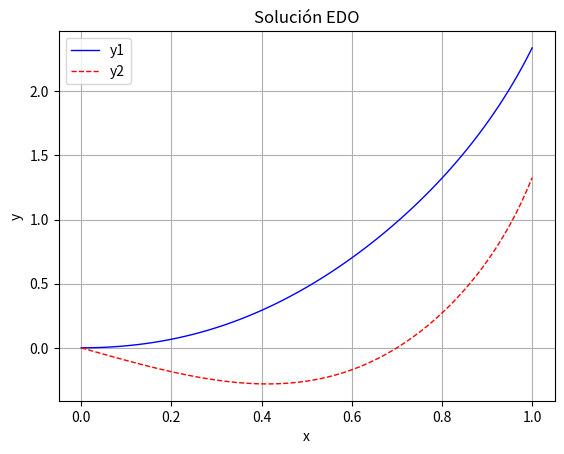

This chart was generated by the following Python code:
# y1' =  y1 + y2^2 + 3x
# y2' = 3y1 + y2^3 - cos(x)
#   y1(0) = 0
#   y2(0) = 0

from numpy import cos, linspace
from scipy.integrate import odeint

###########################################################
#                         DATOS                           #
###########################################################

# Intervalos de cálculo de la solución
x0 = 0
xf = 1
N  = 100

# Condiciones iniciales
y10 = 0
y20 = 0

###########################################################
#                         CÓDIGO                          #
###########################################################

# # Incremento espacial
# dx = (xf-x0)/N

# Vector solucion en la condicion inicial
S0 = (y10, y20)

# Funcion de la derecha de la igualdad de las EDOs
def dSdx(S,x): 
    y1, y2 = S
    S1 =   y1 + y2**2 + 3*x
    S2 = 3*y1 + y2**3 - cos(x)
    
    F = [S1, S2]
    return F

# Malla espacial equiespaciada
x = linspace(x0, xf, N)

# Calculo de la solucion con funcion de sicpy
sol = odeint(dSdx, S0, x)

# Establecemos la solucion de cada variable
y1 = sol.T[0]
y2 = sol.T[1]

# Graficamos
import matplotlib.pyplot as plt
plt.plot(x, y1, '-b' , lw=1.0 , label='y1')
plt.plot(x, y2, '--r', lw=1.0 , label='y2')
plt.legend(loc='best')
plt.xlabel('x')
plt.ylabel('y')
plt.title('Solución EDO')
plt.grid()
plt.show()